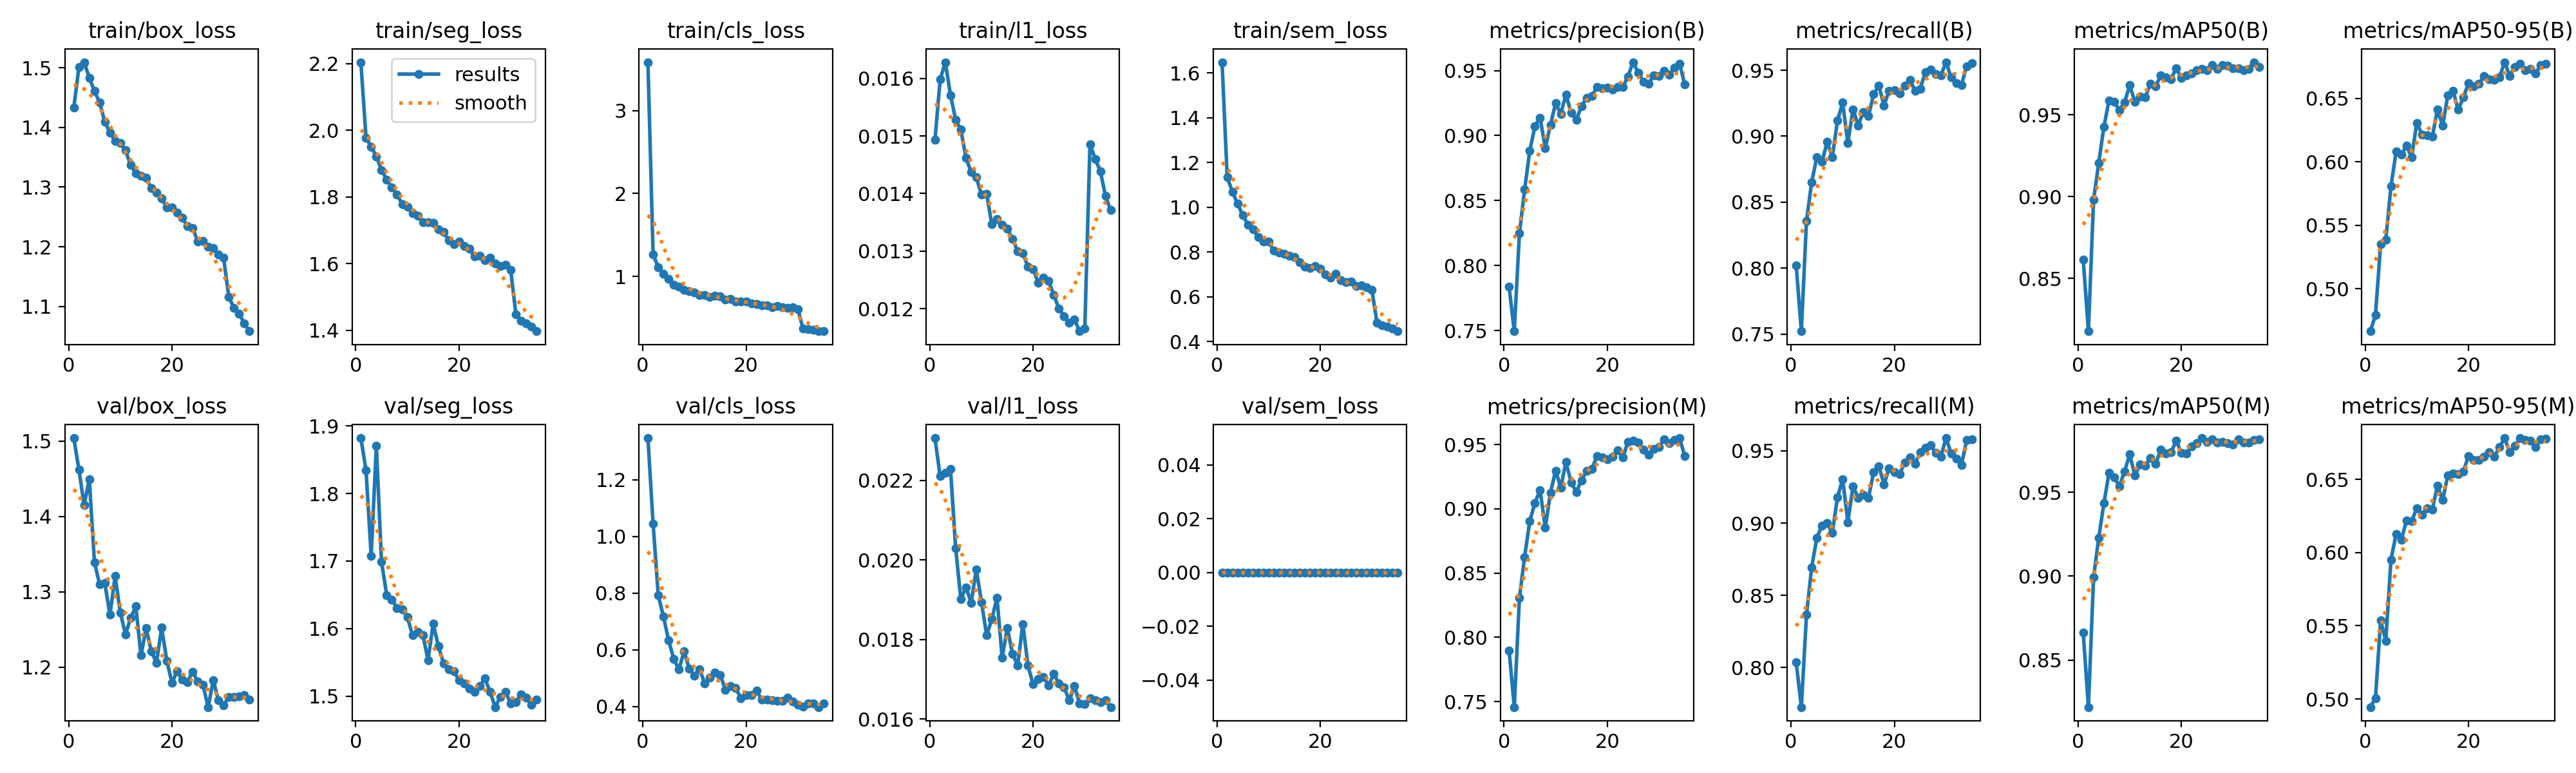

Source data for this figure (header and first rows):
epoch, time, train/box_loss, train/seg_loss, train/cls_loss, train/l1_loss, train/sem_loss, metrics/precision(B), metrics/recall(B), metrics/mAP50(B), metrics/mAP50-95(B), metrics/precision(M), metrics/recall(M), metrics/mAP50(M), metrics/mAP50-95(M), val/box_loss, val/seg_loss, val/cls_loss, val/l1_loss, val/sem_loss, lr/pg0, lr/pg1, lr/pg2
1, 200.1, 1.433, 2.204, 3.582, 0.01493, 1.648, 0.7836, 0.8023, 0.8616, 0.4666, 0.7897, 0.804, 0.8663, 0.4945, 1.504, 1.882, 1.346, 0.02306, 0, 0.0006661, 0.0006661, 0.0006661
2, 394.2, 1.501, 1.978, 1.265, 0.01598, 1.133, 0.7495, 0.7522, 0.8178, 0.4793, 0.7457, 0.7727, 0.8219, 0.5006, 1.462, 1.835, 1.045, 0.0221, 0, 0.0013, 0.0013, 0.0013
3, 585.9, 1.509, 1.95, 1.111, 0.01628, 1.069, 0.8247, 0.8359, 0.8981, 0.5351, 0.8308, 0.8367, 0.8992, 0.5536, 1.415, 1.707, 0.792, 0.02219, 0, 0.0019, 0.0019, 0.0019
4, 777.3, 1.483, 1.922, 1.031, 0.01571, 1.015, 0.8584, 0.8651, 0.9206, 0.5386, 0.8626, 0.8694, 0.923, 0.5399, 1.45, 1.871, 0.7175, 0.02228, 0, 0.001852, 0.001852, 0.001852
5, 970.9, 1.461, 1.881, 0.9708, 0.01528, 0.9646, 0.8882, 0.8842, 0.9426, 0.5809, 0.8905, 0.8898, 0.9435, 0.5952, 1.339, 1.699, 0.6336, 0.0203, 0, 0.001802, 0.001802, 0.001802
6, 1163, 1.442, 1.853, 0.8994, 0.01511, 0.922, 0.9073, 0.8807, 0.9589, 0.6081, 0.9047, 0.8984, 0.9617, 0.6126, 1.31, 1.65, 0.5677, 0.01901, 0, 0.001752, 0.001752, 0.001752
7, 1356, 1.409, 1.828, 0.8741, 0.01462, 0.902, 0.9137, 0.8956, 0.9579, 0.6057, 0.9146, 0.8999, 0.9591, 0.6087, 1.312, 1.643, 0.5305, 0.01931, 0, 0.001703, 0.001703, 0.001703
8, 1549, 1.392, 1.808, 0.8396, 0.01437, 0.8657, 0.8905, 0.8842, 0.9528, 0.6129, 0.8853, 0.8932, 0.9535, 0.6218, 1.269, 1.631, 0.5949, 0.01892, 0, 0.001654, 0.001654, 0.001654
9, 1742, 1.377, 1.779, 0.8202, 0.01428, 0.845, 0.9082, 0.9119, 0.9577, 0.6039, 0.9125, 0.9181, 0.9626, 0.6215, 1.321, 1.629, 0.534, 0.01976, 0, 0.001604, 0.001604, 0.001604
10, 1935, 1.374, 1.771, 0.804, 0.01398, 0.8465, 0.9248, 0.9254, 0.968, 0.6309, 0.9297, 0.9304, 0.9726, 0.6302, 1.273, 1.617, 0.5095, 0.01894, 0, 0.001554, 0.001554, 0.001554
11, 2128, 1.361, 1.751, 0.7782, 0.01399, 0.8065, 0.9167, 0.8949, 0.9579, 0.6216, 0.9165, 0.9006, 0.9601, 0.626, 1.243, 1.59, 0.5316, 0.0181, 0, 0.001505, 0.001505, 0.001505
12, 2323, 1.337, 1.744, 0.7723, 0.01347, 0.7971, 0.9315, 0.9204, 0.9611, 0.6211, 0.9366, 0.9254, 0.9667, 0.6303, 1.265, 1.595, 0.4814, 0.01851, 0, 0.001455, 0.001455, 0.001455
13, 2516, 1.323, 1.724, 0.7551, 0.01356, 0.7923, 0.9175, 0.9082, 0.9607, 0.6199, 0.9206, 0.9176, 0.9659, 0.6296, 1.281, 1.591, 0.5025, 0.01905, 0, 0.001406, 0.001406, 0.001406
14, 2708, 1.319, 1.724, 0.7661, 0.01346, 0.7826, 0.9123, 0.9183, 0.969, 0.6414, 0.9131, 0.9197, 0.9706, 0.6456, 1.216, 1.554, 0.5192, 0.01754, 0, 0.001357, 0.001357, 0.001357
15, 2915, 1.315, 1.722, 0.7625, 0.01339, 0.776, 0.9224, 0.9155, 0.9673, 0.6286, 0.9222, 0.9175, 0.9669, 0.6358, 1.251, 1.607, 0.5114, 0.01829, 0, 0.001307, 0.001307, 0.001307
16, 3136, 1.298, 1.703, 0.7244, 0.01321, 0.7555, 0.9292, 0.9319, 0.974, 0.6526, 0.9294, 0.9354, 0.9754, 0.6527, 1.221, 1.574, 0.459, 0.01764, 0, 0.001257, 0.001257, 0.001257
17, 3358, 1.291, 1.696, 0.7313, 0.013, 0.7353, 0.9303, 0.9383, 0.973, 0.6563, 0.931, 0.9394, 0.973, 0.6541, 1.206, 1.549, 0.4718, 0.01734, 0, 0.001208, 0.001208, 0.001208
18, 3578, 1.281, 1.669, 0.6947, 0.01296, 0.7273, 0.9372, 0.9233, 0.9719, 0.6412, 0.9408, 0.9268, 0.9739, 0.6537, 1.252, 1.54, 0.4647, 0.01839, 0, 0.001159, 0.001159, 0.001159
19, 3802, 1.266, 1.659, 0.6996, 0.01273, 0.7379, 0.9366, 0.9347, 0.9784, 0.6508, 0.9402, 0.938, 0.9808, 0.6553, 1.209, 1.537, 0.4297, 0.01734, 0, 0.001109, 0.001109, 0.001109
20, 4031, 1.265, 1.666, 0.6967, 0.01269, 0.7245, 0.9367, 0.9351, 0.9724, 0.662, 0.9387, 0.9354, 0.9735, 0.666, 1.179, 1.524, 0.4398, 0.01687, 0, 0.001059, 0.001059, 0.001059
21, 4257, 1.257, 1.654, 0.6754, 0.01245, 0.7009, 0.9355, 0.9325, 0.974, 0.6598, 0.9406, 0.9338, 0.973, 0.6634, 1.195, 1.519, 0.4412, 0.01701, 0, 0.00101, 0.00101, 0.00101
22, 4486, 1.248, 1.646, 0.6683, 0.01254, 0.6842, 0.9376, 0.9385, 0.9751, 0.6615, 0.9457, 0.9418, 0.9775, 0.6633, 1.183, 1.512, 0.4571, 0.01705, 0, 0.0009605, 0.0009605, 0.0009605
23, 4733, 1.234, 1.621, 0.651, 0.01248, 0.7025, 0.9372, 0.9426, 0.9771, 0.6677, 0.94, 0.9455, 0.9792, 0.6654, 1.18, 1.507, 0.4239, 0.01685, 0, 0.000911, 0.000911, 0.000911
24, 4930, 1.232, 1.625, 0.6508, 0.01224, 0.6737, 0.9455, 0.9347, 0.9779, 0.6652, 0.952, 0.9411, 0.9824, 0.6687, 1.194, 1.515, 0.4241, 0.01713, 0, 0.0008615, 0.0008615, 0.0008615
25, 5122, 1.209, 1.61, 0.6307, 0.012, 0.6647, 0.9565, 0.9361, 0.9773, 0.6647, 0.9529, 0.949, 0.9801, 0.6655, 1.18, 1.526, 0.4215, 0.01689, 0, 0.000812, 0.000812, 0.000812
26, 5315, 1.21, 1.618, 0.6458, 0.01187, 0.6667, 0.9482, 0.9485, 0.9803, 0.667, 0.9517, 0.9521, 0.9818, 0.672, 1.176, 1.507, 0.4196, 0.01679, 0, 0.0007625, 0.0007625, 0.0007625
27, 5522, 1.2, 1.6, 0.6289, 0.01176, 0.6492, 0.9416, 0.9503, 0.9781, 0.6787, 0.9458, 0.9538, 0.9798, 0.6781, 1.147, 1.484, 0.4206, 0.01647, 0, 0.000713, 0.000713, 0.000713
28, 5715, 1.198, 1.593, 0.6219, 0.01181, 0.6511, 0.9401, 0.9469, 0.9804, 0.668, 0.9422, 0.9484, 0.9801, 0.6685, 1.183, 1.499, 0.4314, 0.01683, 0, 0.0006635, 0.0006635, 0.0006635
29, 5907, 1.188, 1.596, 0.6243, 0.01161, 0.6431, 0.9463, 0.946, 0.9802, 0.6749, 0.9466, 0.946, 0.9793, 0.6728, 1.156, 1.506, 0.4178, 0.01639, 0, 0.000614, 0.000614, 0.000614
30, 6098, 1.182, 1.582, 0.6083, 0.01166, 0.6303, 0.9459, 0.9561, 0.9786, 0.6774, 0.9479, 0.9588, 0.9785, 0.6782, 1.149, 1.489, 0.4064, 0.01638, 0, 0.0005645, 0.0005645, 0.0005645
31, 6315, 1.116, 1.448, 0.3725, 0.01486, 0.4826, 0.9498, 0.9446, 0.9786, 0.6723, 0.9543, 0.9483, 0.9817, 0.677, 1.16, 1.491, 0.399, 0.01652, 0, 0.000515, 0.000515, 0.000515
32, 6507, 1.098, 1.428, 0.365, 0.0146, 0.4722, 0.9467, 0.9403, 0.9771, 0.6735, 0.951, 0.9446, 0.9798, 0.6763, 1.16, 1.503, 0.4118, 0.01648, 0, 0.0004655, 0.0004655, 0.0004655
33, 6702, 1.088, 1.422, 0.3566, 0.01439, 0.4663, 0.9523, 0.9389, 0.9779, 0.6699, 0.9537, 0.9403, 0.9796, 0.6719, 1.161, 1.498, 0.4116, 0.01642, 0, 0.000416, 0.000416, 0.000416
34, 6893, 1.072, 1.412, 0.3435, 0.01396, 0.4566, 0.9553, 0.9531, 0.9821, 0.6765, 0.955, 0.9574, 0.9813, 0.6773, 1.163, 1.487, 0.3981, 0.01647, 0, 0.0003665, 0.0003665, 0.0003665
35, 7085, 1.059, 1.398, 0.3393, 0.01371, 0.4459, 0.9392, 0.9552, 0.9794, 0.6772, 0.9412, 0.9581, 0.9815, 0.6778, 1.157, 1.495, 0.4106, 0.0163, 0, 0.000317, 0.000317, 0.000317
